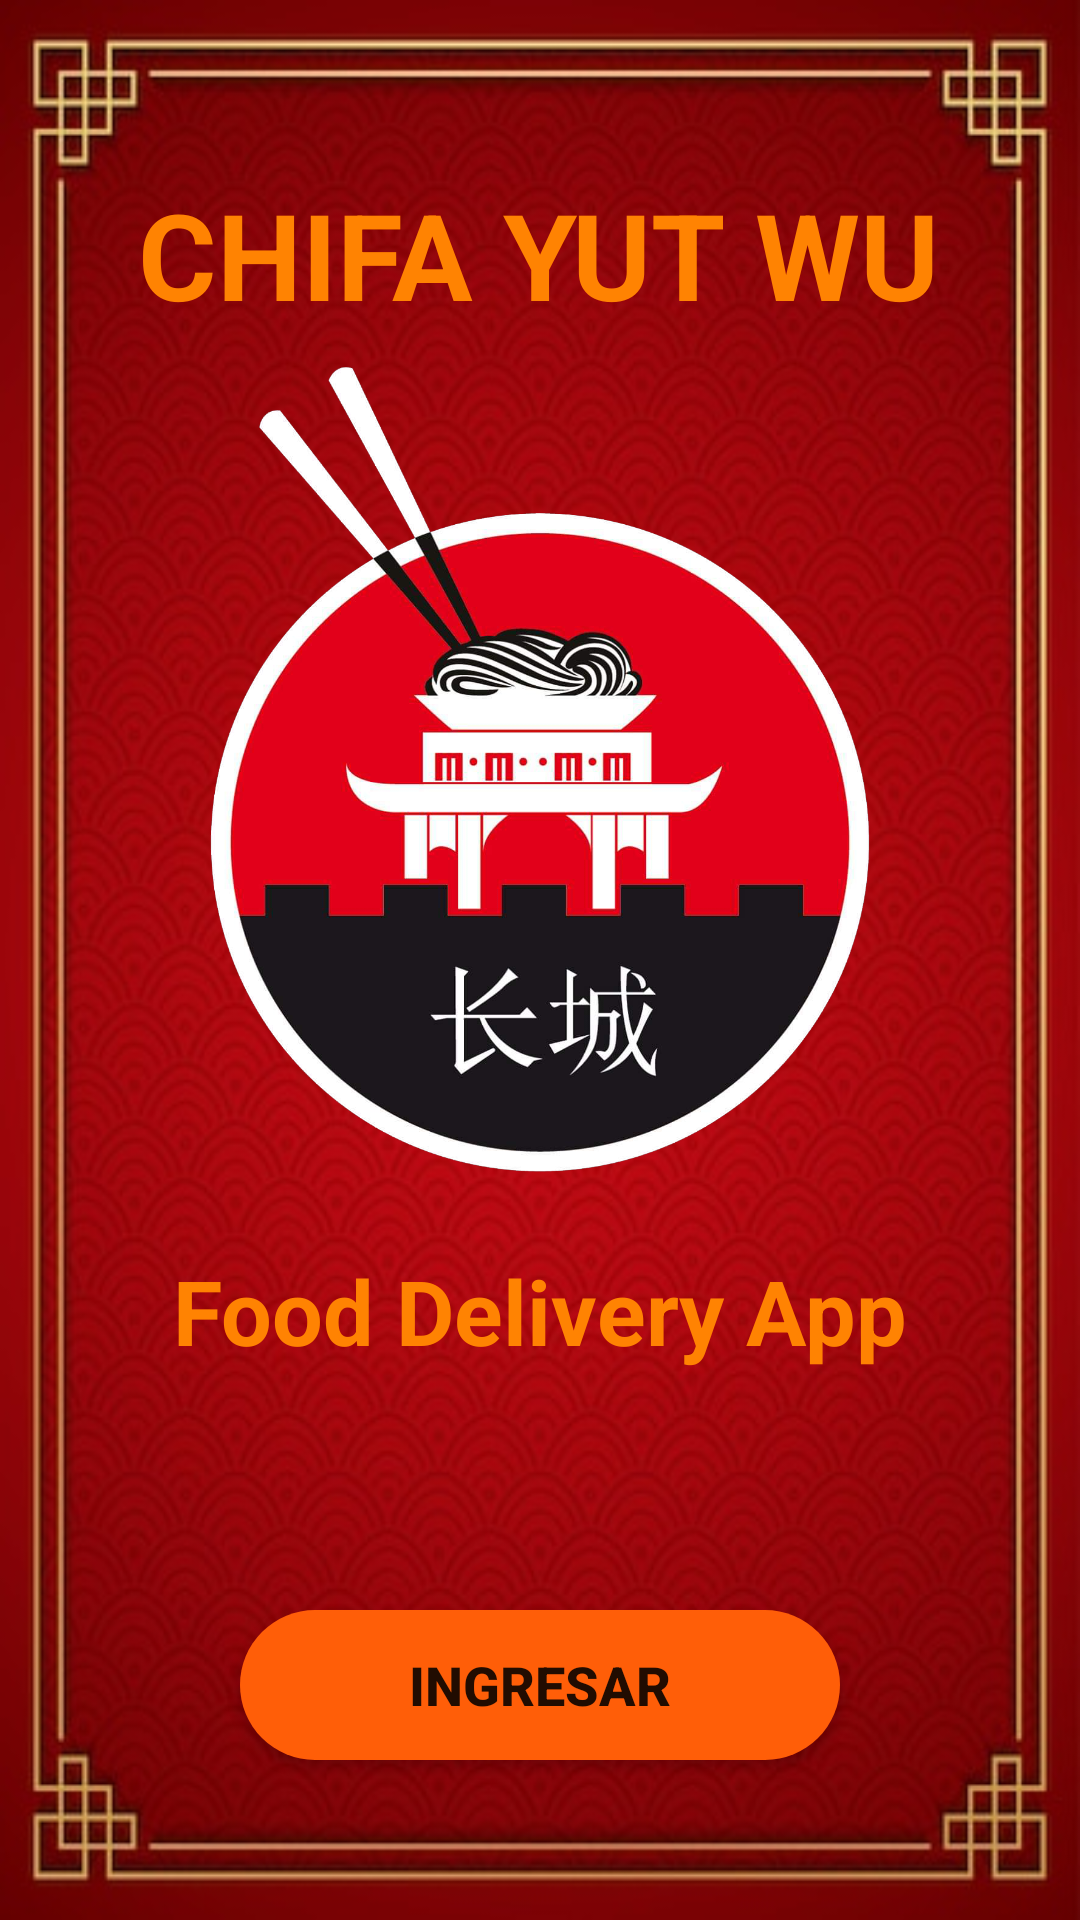

Here is an Android app screen rendered from its layout file. Give the layout XML and the strings, colors and styles it references.
<!-- AndroidManifest.xml: application theme Theme.DeliveryYutWu -->
<!-- res/layout/activity_intro.xml -->
<?xml version="1.0" encoding="utf-8"?>
<androidx.constraintlayout.widget.ConstraintLayout xmlns:android="http://schemas.android.com/apk/res/android"
    xmlns:app="http://schemas.android.com/apk/res-auto"
    xmlns:tools="http://schemas.android.com/tools"
    android:layout_width="match_parent"
    android:layout_height="match_parent"
    android:background="@drawable/fondoinicial"
    tools:context=".activity.IntroActivity">

    <ImageView
        android:id="@+id/imageView4"
        android:layout_width="265dp"
        android:layout_height="271dp"
        app:layout_constraintBottom_toBottomOf="parent"
        app:layout_constraintEnd_toEndOf="parent"
        app:layout_constraintStart_toStartOf="parent"
        app:layout_constraintTop_toTopOf="parent"
        app:layout_constraintVertical_bias="0.32999998"
        app:srcCompat="@drawable/logo" />

    <TextView
        android:layout_width="wrap_content"
        android:layout_height="wrap_content"
        android:text="CHIFA YUT WU"
        android:textColor="#FF8302"
        android:textSize="40sp"
        android:textStyle="bold"
        app:layout_constraintBottom_toTopOf="@+id/imageView4"
        app:layout_constraintEnd_toEndOf="parent"
        app:layout_constraintHorizontal_bias="0.496"
        app:layout_constraintStart_toStartOf="parent"
        app:layout_constraintTop_toTopOf="parent"
        app:layout_constraintVertical_bias="0.85" />

    <TextView
        android:id="@+id/textView2"
        android:layout_width="wrap_content"
        android:layout_height="wrap_content"
        android:layout_marginTop="24dp"
        android:text="Food Delivery App"
        android:textColor="#FF8302"
        android:textSize="30sp"
        android:textStyle="bold"
        app:layout_constraintEnd_toEndOf="parent"
        app:layout_constraintStart_toStartOf="parent"
        app:layout_constraintTop_toBottomOf="@+id/imageView4" />

    <Button
        android:id="@+id/btnStart"
        android:layout_width="200dp"
        android:layout_height="50dp"
        android:background="@drawable/background_button"
        android:elevation="5dp"
        android:gravity="center"
        android:text="Ingresar"
        android:textSize="18sp"
        android:textStyle="bold"
        app:backgroundTint="@null"
        app:layout_constraintBottom_toBottomOf="parent"
        app:layout_constraintEnd_toEndOf="parent"
        app:layout_constraintStart_toStartOf="parent"
        app:layout_constraintTop_toBottomOf="@+id/textView2"
        app:layout_constraintVertical_bias="0.6" />

</androidx.constraintlayout.widget.ConstraintLayout>
<!-- resources referenced by this layout -->
<resources>
  <!-- drawable background_button (drawable) -->
  <?xml version="1.0" encoding="utf-8"?>
  <selector xmlns:android="http://schemas.android.com/apk/res/android">
      <item>
          <shape android:shape="rectangle">
              <solid android:color="#ff5e08"/>
              <corners android:radius="50dp"/>
          </shape>
      </item>
  </selector>
  <!-- drawable fondoinicial: jpg bitmap (drawable, 56388 bytes) -->
  <!-- drawable logo: png bitmap (drawable, 387238 bytes) -->
  <style name="Theme.DeliveryYutWu" parent="Theme.MaterialComponents.Light.NoActionBar">
          
          <item name="colorPrimary">#680000</item>
          <item name="colorPrimaryVariant">#680000</item>
          <item name="colorOnPrimary">@color/white</item>
          
          <item name="colorSecondary">@color/teal_200</item>
          <item name="colorSecondaryVariant">@color/teal_700</item>
          <item name="colorOnSecondary">@color/black</item>
          
          <item name="android:statusBarColor" tools:targetApi="l">?attr/colorPrimaryVariant</item>
          
      </style>
  <!-- not gathered from this repository: default colours our renderer supplied (Android Studio template values) -->
  <color name="teal_200">#FF03DAC5</color>
  <color name="teal_700">#FF018786</color>
  <color name="black">#FF000000</color>
  <color name="white">#FFFFFFFF</color>
</resources>
